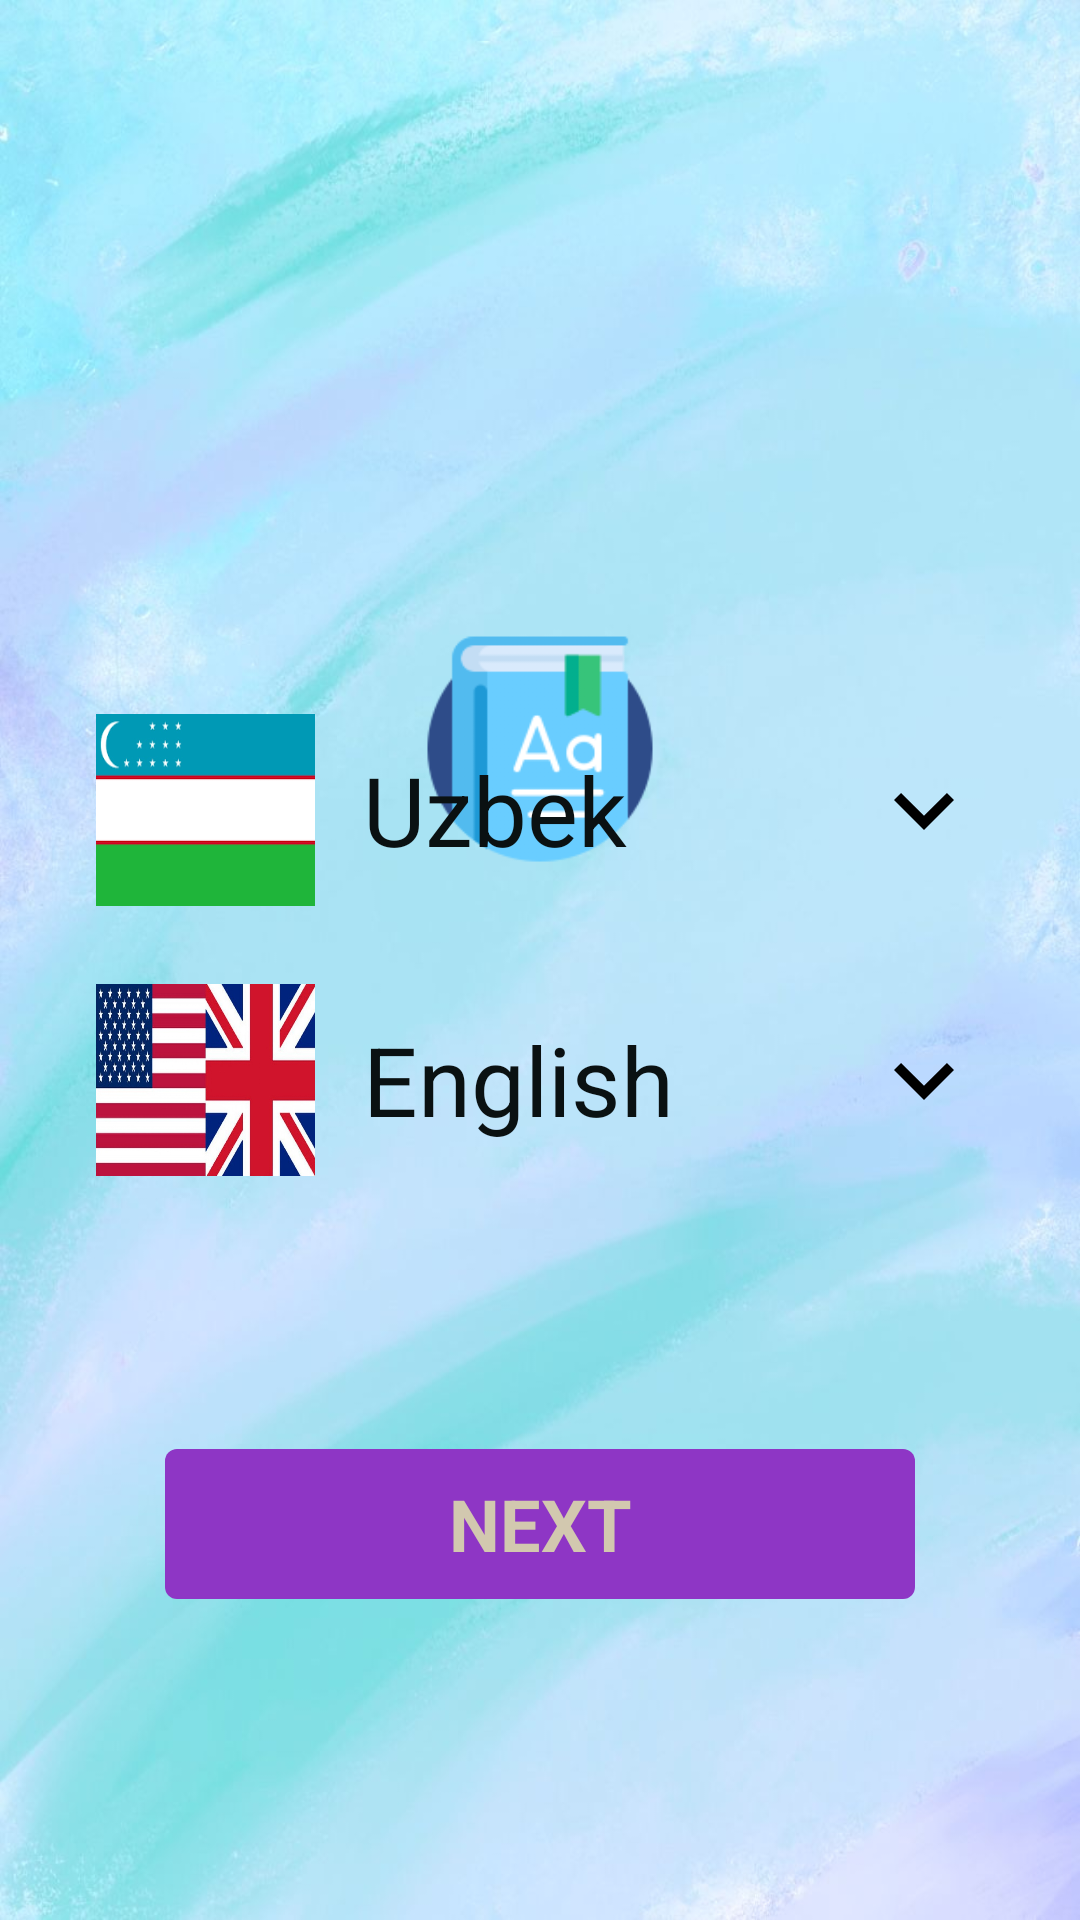

Android layout source for this screen:
<!-- AndroidManifest.xml: application theme SplashScreenLogo -->
<!-- res/layout/fragment_select_language.xml -->
<?xml version="1.0" encoding="utf-8"?>
<androidx.constraintlayout.widget.ConstraintLayout xmlns:android="http://schemas.android.com/apk/res/android"
    xmlns:app="http://schemas.android.com/apk/res-auto"
    xmlns:tools="http://schemas.android.com/tools"
    android:layout_width="match_parent"
    style="@style/BackgroundLayout"
    android:layout_height="match_parent"
    android:padding="24dp">

    <LinearLayout
        android:id="@+id/country_one"
        android:layout_width="match_parent"
        android:layout_height="80dp"
        android:layout_marginBottom="10dp"
        android:background="?android:selectableItemBackground"
        android:clickable="true"
        android:gravity="center"
        android:orientation="horizontal"
        android:padding="8dp"
        app:layout_constraintBottom_toTopOf="@id/country_two"
        app:layout_constraintTop_toTopOf="parent"
        app:layout_constraintVertical_chainStyle="packed">

        <ImageView
            android:id="@+id/country_one_flag"
            android:layout_width="0dp"
            android:layout_height="wrap_content"
            android:layout_weight="1.2"
            android:background="@drawable/country_uzb" />

        <TextView
            android:id="@+id/country_one_text"
            style="@style/Text.Title"
            android:layout_width="0dp"
            android:layout_height="wrap_content"
            android:layout_weight="3"
            android:maxLines="1"
            android:paddingLeft="16dp"
            android:text="Uzbek"
            android:textSize="32sp" />

        <ImageView
            android:layout_width="40dp"
            android:layout_height="40dp"
            android:src="@drawable/day_night_ic_more" />
    </LinearLayout>

    <LinearLayout
        android:id="@+id/country_two"
        android:layout_width="match_parent"
        android:layout_height="80dp"
        android:layout_marginBottom="10dp"
        android:background="?android:selectableItemBackground"
        android:clickable="true"
        android:gravity="center"
        android:orientation="horizontal"
        android:padding="8dp"
        app:layout_constraintBottom_toBottomOf="parent"
        app:layout_constraintTop_toBottomOf="@id/country_one">

        <ImageView
            android:id="@+id/country_two_flag"
            android:layout_width="0dp"
            android:layout_height="wrap_content"
            android:layout_weight="1.2"
            android:background="@drawable/country_england_usa_mix" />

        <TextView
            android:id="@+id/country_two_text"
            style="@style/Text.Title"
            android:layout_width="0dp"
            android:layout_height="wrap_content"
            android:layout_weight="3"
            android:maxLines="1"
            android:paddingLeft="16dp"
            android:text="English"
            android:textSize="32sp" />

        <ImageView
            android:layout_width="40dp"
            android:layout_height="40dp"
            android:src="@drawable/day_night_ic_more" />
    </LinearLayout>

    <LinearLayout
        android:layout_width="250dp"
        android:layout_height="50dp"
        android:background="@drawable/day_night_my_button"
        android:orientation="horizontal"
        app:layout_constraintBottom_toBottomOf="parent"
        app:layout_constraintLeft_toLeftOf="@id/country_two"
        app:layout_constraintRight_toRightOf="@id/country_two"
        app:layout_constraintTop_toBottomOf="@id/country_two"
        tools:ignore="MissingConstraints">

        <LinearLayout
            android:id="@+id/done"
            style="@style/ButtonStyleBorderless"
            android:layout_width="match_parent"
            android:layout_height="match_parent">

            <TextView
                style="@style/Text.Title.Alternative"
                android:layout_width="match_parent"
                android:layout_height="match_parent"
                android:gravity="center"
                android:text="@string/text_button_next"
                android:textAllCaps="true"
                android:textStyle="bold" />
        </LinearLayout>
    </LinearLayout>
</androidx.constraintlayout.widget.ConstraintLayout>
<!-- resources referenced by this layout -->
<resources>
  <!-- drawable country_england_usa_mix: jpg bitmap (drawable, 139057 bytes) -->
  <!-- drawable country_uzb: png bitmap (drawable, 2839 bytes) -->
  <!-- drawable day_night_ic_more (drawable) -->
  <vector xmlns:android="http://schemas.android.com/apk/res/android"
      xmlns:tools="http://schemas.android.com/tools"
      android:width="24dp"
      android:height="24dp"
      android:viewportWidth="24"
      android:viewportHeight="24">
      <path
          android:fillColor="@android:color/white"
          android:pathData="M16.59,8.59L12,13.17 7.41,8.59 6,10l6,6 6,-6z"
          tools:ignore="VectorRaster" />
  </vector>
  <!-- drawable day_night_my_button (drawable) -->
  <?xml version="1.0" encoding="utf-8"?>
  <selector xmlns:android="http://schemas.android.com/apk/res/android">
      <item android:state_pressed="true">
          <shape>
              <corners android:radius="4dp" />
              <solid android:color="@color/my_background_def" />
          </shape>
      </item>
  
      <item>
          <shape>
              <corners android:radius="4dp" />
              <solid android:color="@color/my_background_def" />
          </shape>
      </item>
  </selector>
  <string name="text_button_next">next</string>
  <style name="ButtonStyleBorderless">
          <item name="backgroundTint">@color/black</item>
          <item name="android:background">?android:selectableItemBackground</item>
      </style>
  <style name="Text.Title">
          <item name="android:textColor">@color/text_color_dark</item>
          <item name="android:textSize">24sp</item>
      </style>
  <style name="Text.Title.Alternative">
          <item name="android:textColor">@color/text_color_light</item>
      </style>
  <style name="SplashScreenLogo" parent="Theme.MaterialComponents.DayNight.NoActionBar">
          <item name="android:windowBackground">@drawable/splash_logo_bg</item>
          <item name="android:statusBarColor">@color/black</item>
      </style>
  <color name="black">#FF000000</color>
  <color name="text_color_dark">#0A1112</color>
  <color name="text_color_light">#D2C8AF</color>
  <!-- drawable splash_logo_bg (drawable) -->
  <?xml version="1.0" encoding="utf-8"?>
  <layer-list xmlns:android="http://schemas.android.com/apk/res/android">
  
      <item android:drawable="@drawable/window_background_light" />
      <item
          android:drawable="@drawable/logo"
          android:gravity="center" />
  </layer-list>
  <!-- drawable window_background_light: jpg bitmap (drawable, 55795 bytes) -->
  <!-- drawable logo: png bitmap (drawable, 10942 bytes) -->
</resources>
